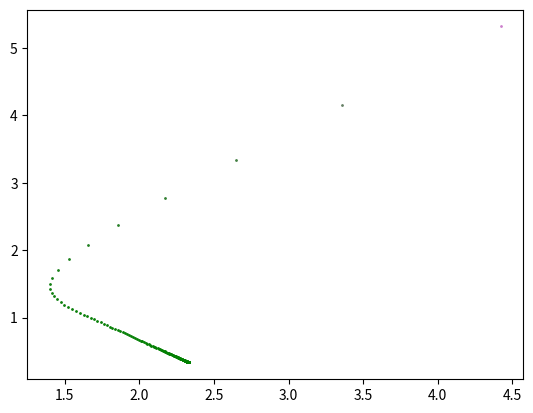

The script that saved this image:
import numpy as np
import matplotlib.pyplot as plt

def plotter(ax, data1, data2, param_dict):
    """
    A helper function to make a graph

    Parameters
    ----------
    ax : Axes
        The axes to draw to

    data1 : array
       The x data

    data2 : array
       The y data

    param_dict : dict
       Dictionary of kwargs to pass to ax.plot

    Returns
    -------
    out : list
        list of artists added
    """
    out = ax.plot(data1, data2, **param_dict)
    return out


# vec1 = np.array([1,-2,3])
#
# rad = np.radians(30)
#
# thetaX = rad
# MRotX = np.array([[1, 0, 0],
#                   [0, np.cos(thetaX), -np.sin(thetaX)],
#                   [0,np.sin(thetaX), np.cos(thetaX)]])
#
# print(f'MatrixX:\n{MRotX}\n')
# print(np.linalg.det(MRotX))
# print(np.matmul(np.linalg.inv(MRotX),MRotX))
# print(np.linalg.norm(vec1,ord=1))
# print(np.sqrt(1**2 + 2**2 + 3**2))
# print(np.linalg.norm(MRotX,ord='fro'))
# print(np.linalg.norm(MRotX,ord=2))

# minimize f(x) = 1/2 * L2(Ax+b)^2

A = np.array([[1, 2], [2, 1]])
x = np.array([[6], [7]])
b = np.array([[3], [5]])

print(f'A:\n{A}\n')
print(f'x:\n{x}\n')
print(f'b:\n{b}\n')

y = 0.5 * np.linalg.norm(np.matmul(A, x) - b) ** 2

ATA = np.matmul(A.T, A)

print(f'y:\n{y}\n')
print(f'ATA:\n{ATA}\n')

fig, ax = plt.subplots()  # Create a figure containing a single axes.

eta = 0.035
delta = 0.001
delta_new = 1

i = 0
list = []
while delta_new > delta:
    print('/////////////////////////////////////////\n')
    ATA = np.matmul(A.T, A)
    delta_new = np.linalg.norm(np.matmul(ATA, x) - np.matmul(A.T, b), ord='fro')
    x = x - eta * (np.matmul(ATA, x) - np.matmul(A.T, b))
    list.append(x)
    print(f'delta_new:\n{i}:{delta_new}\nx:{x}\n')
    # if i >= 1:
    #     plotter(ax, [list[i][0], list[i][1]], [list[i-1][0], list[i-1][1]], {'color': 'green',
    #                                     'linestyle': 'dashed',
    #                                     'linewidth':'1'})
    plotter(ax, list[i][0], list[i][1], {'marker': 'o',
                                         'color': (1/((i+1)*1.25), .5, 1/((i+1)*1.25)),
                                         'markersize': '1'})
    i = i + 1

plt.show()


